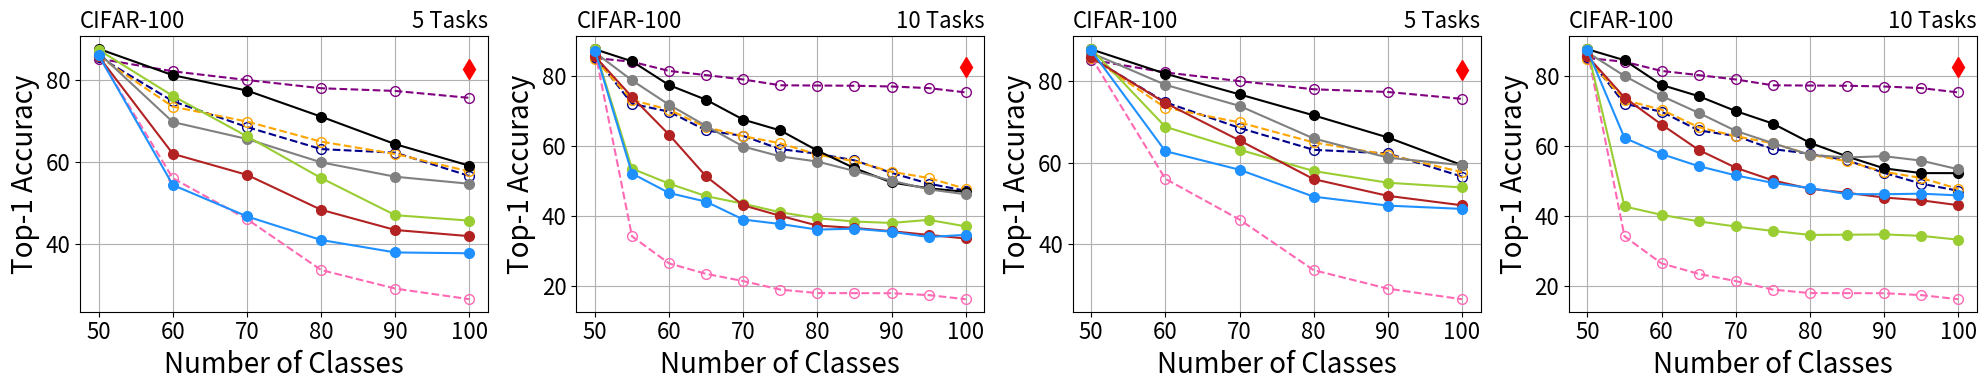

Reproduce this figure in Python.
import matplotlib.pyplot as plt

# Example data
num_categories = [50, 60, 70, 80, 90, 100]
ipc = [85.1, 82.02, 79.9, 77.9, 77.24, 75.56]
podnet = [86.46, 69.68, 65.56, 59.88, 56.38, 54.67]
der = [87.48, 81.07, 77.34, 70.99, 64.3, 59.05]
ucir = [87.24, 76.03, 66.21, 56.06, 47.03, 45.71]
coil = [ 85.64, 61.95, 56.84, 48.34, 43.43, 41.93]
icarl = [85.92, 54.37, 46.73, 41, 37.97, 37.77]
lwf = [85.74, 56.02, 46.07, 33.7, 29.18, 26.6]
ssre = [ 85.58, 74.73, 68.47, 63.1, 62.23, 56.56]
pa2s = [85.64, 73.41666667, 69.8, 64.9125, 61.91111111, 57.66]

# Plot the results
fig, axs = plt.subplots(nrows=1, ncols=4, figsize=(8/0.8*2, 4))
l,=axs[0].plot([100], [82.7], label='JointCNN', marker='d', markersize=10, color='red')
l0,=axs[0].plot(num_categories, ipc, label='IPC-BYOL', linestyle='--', marker='o', markersize=7,  color='purple',markerfacecolor='none', markeredgewidth=1)
l1,=axs[0].plot(num_categories, ssre, label='SSRE-BYOL', linestyle='--', marker='o', markersize=7,  color='darkblue',markerfacecolor='none', markeredgewidth=1)
l2,=axs[0].plot(num_categories, pa2s, label='PASS-BYOL', linestyle='--', marker='o', markersize=7,  color='orange',markerfacecolor='none', markeredgewidth=1)
l3,=axs[0].plot(num_categories, lwf, label='LwF-BYOL', linestyle='--', marker='o', markersize=7,  color='hotpink',markerfacecolor='none', markeredgewidth=1)
l4,=axs[0].plot(num_categories, der, label='DER-BYOL', marker='o', markersize=7, color='black')
l5,=axs[0].plot(num_categories, podnet, label='PODNet-BYOL', marker='o', markersize=7, color='gray')
l6,=axs[0].plot(num_categories, ucir, label='UCIR-BYOL', marker='o', markersize=7, color='yellowgreen')
l7,=axs[0].plot(num_categories, coil, label='COIL-BYOL', marker='o', markersize=7, color='firebrick')
l8,=axs[0].plot(num_categories, icarl, label='iCaRL-BYOL', marker='o', markersize=7, color='dodgerblue')



axs[0].set_xlabel('Number of Classes',fontsize=20)
axs[0].set_ylabel('Top-1 Accuracy',fontsize=20)
axs[0].set_title('CIFAR-100',loc="left",fontsize=16)
axs[0].set_title('5 Tasks',loc="right",fontsize=16)
axs[0].grid(True)
axs[0].tick_params(labelsize=16)


num_categories = [50, 55, 60, 65, 70, 75, 80, 85, 90, 95, 100]
ipc = [85.16,84.09,81.47,80.28,79.03,77.37,77.3,77.24,77.02,76.57,75.33]
podnet = [86.76, 78.78, 71.8, 65.75, 59.86, 57.05, 55.58, 52.88, 50.12, 47.65, 46.22]
der = [87.66, 84.22, 77.42, 73.22, 67.56, 64.47, 58.7, 53.69, 49.61, 47.94, 46.93]
ucir = [87.78, 53.56, 49.27, 45.69, 43.54, 41.08, 39.39, 38.44, 38.04, 38.92, 37.06]
coil = [85.64, 74.02, 63.25, 51.32, 43.07, 40.08, 37.28, 36.62, 35.68, 34.61, 33.61]
icarl = [87.3, 52.16, 46.6, 44.11, 39.01, 37.73, 36.14, 36.4, 35.52, 34.01, 34.64]
lwf = [87.18, 34.2, 26.47, 23.49, 21.43, 18.99, 18, 17.98, 17.96, 17.42, 16.25]
ssre = [85.58, 72.09, 69.82, 64.48, 62.89, 59.13, 57.82, 55.93, 52.34, 49.27, 47.23]
pa2s = [84.88, 73.16363636, 70.38333333, 65.38461538, 62.84285714, 60.78666667, 57.5875, 55.67058824, 52.65555556, 50.89473684, 47.79]

axs[1].plot([100], [82.7], label='JointCNN', marker='d', markersize=10, color='red')
axs[1].plot(num_categories, ipc, label='IPC-BYOL', linestyle='--', marker='o', markersize=7, color='purple',markerfacecolor='none', markeredgewidth=1)
axs[1].plot(num_categories, ssre, label='SSRE-BYOL', linestyle='--', marker='o', markersize=7, color='darkblue',markerfacecolor='none', markeredgewidth=1)
axs[1].plot(num_categories, pa2s, label='PASS-BYOL', linestyle='--', marker='o', markersize=7, color='orange',markerfacecolor='none', markeredgewidth=1)
axs[1].plot(num_categories, lwf, label='LwF-BYOL', linestyle='--', marker='o', markersize=7, color='hotpink',markerfacecolor='none', markeredgewidth=1)

axs[1].plot(num_categories, der, label='DER-BYOL', marker='o', markersize=7,color='black')
axs[1].plot(num_categories, podnet, label='PODNet-BYOL', marker='o', markersize=7,color='gray')
axs[1].plot(num_categories, ucir, label='UCIR-BYOL', marker='o', markersize=7,color='yellowgreen')
axs[1].plot(num_categories, coil, label='COIL-BYOL', marker='o', markersize=7,color='firebrick')
axs[1].plot(num_categories, icarl, label='iCaRL-BYOL', marker='o', markersize=7,color='dodgerblue')


axs[1].set_xlabel('Number of Classes',fontsize=20)
axs[1].set_ylabel('Top-1 Accuracy',fontsize=20)
axs[1].set_title('CIFAR-100',loc="left",fontsize=16)
axs[1].set_title('10 Tasks',loc="right",fontsize=16)

axs[1].grid(True)
axs[1].tick_params(labelsize=16)



num_categories = [50, 60, 70, 80, 90, 100]
ipc = [85.1, 82.02, 79.9, 77.9, 77.24, 75.56]
podnet = [86.78, 79, 73.84, 65.88, 61.19, 59.36]
der = [87.66, 81.72, 76.66, 71.53, 66.13, 59.36]
ucir = [87.78, 68.73, 63.13, 57.92, 55.07, 53.91]
coil = [85.68, 74.55, 65.41, 55.94, 51.86, 49.55]
icarl = [87.38, 62.78, 58.24, 51.66, 49.47, 48.67]
lwf = [85.74, 56.02, 46.07, 33.7, 29.18, 26.6]
ssre = [85.58, 74.73, 68.47, 63.1, 62.23, 56.56]
pa2s = [85.64, 73.41666667, 69.8, 64.9125, 61.91111111, 57.66]




axs[2].plot([100], [82.7], label='JointCNN', marker='d', markersize=10, color='red')
axs[2].plot(num_categories, ipc, label='IPC-BYOL', linestyle='--', marker='o', markersize=7, color='purple',markerfacecolor='none', markeredgewidth=1)
axs[2].plot(num_categories, ssre, label='SSRE', linestyle='--', marker='o', markersize=7, color='darkblue',markerfacecolor='none', markeredgewidth=1)
axs[2].plot(num_categories, pa2s, label='PASS', linestyle='--', marker='o', markersize=7, color='orange',markerfacecolor='none', markeredgewidth=1)
axs[2].plot(num_categories, lwf, label='LwF', linestyle='--', marker='o', markersize=7, color='hotpink',markerfacecolor='none', markeredgewidth=1)
axs[2].plot(num_categories, der, label='DER', marker='o', markersize=7,color='black')
axs[2].plot(num_categories, podnet, label='PODNet', marker='o', markersize=7,color='gray')
axs[2].plot(num_categories, ucir, label='UCIR', marker='o', markersize=7,color='yellowgreen')
axs[2].plot(num_categories, coil, label='COIL', marker='o', markersize=7,color='firebrick')
axs[2].plot(num_categories, icarl, label='iCaRL', marker='o', markersize=7,color='dodgerblue')
axs[2].set_xlabel('Number of Classes',fontsize=20)
axs[2].set_ylabel('Top-1 Accuracy',fontsize=20)
axs[2].set_title('CIFAR-100',loc="left",fontsize=16)
axs[2].set_title('5 Tasks',loc="right",fontsize=16)
axs[2].grid(True)
axs[2].tick_params(labelsize=16)






num_categories = [50, 55, 60, 65, 70, 75, 80, 85, 90, 95, 100]
ipc = [85.16,84.09,81.47,80.28,79.03,77.37,77.3,77.24,77.02,76.57,75.33]
podnet = [86.78, 80.05, 74.32, 69.49, 64.34, 60.84, 57.49, 56.75, 57.11, 55.85, 53.37]
der = [87.66, 84.53, 77.47, 74.26, 70.01, 66.43, 60.95, 57.04, 53.64, 52.28, 52.27]
ucir = [87.78, 42.75, 40.35, 38.49, 37.03, 35.76, 34.62, 34.67, 34.76, 34.35, 33.26]
coil = [85.68, 73.87, 66.15, 58.91, 53.81, 50.19, 47.8, 46.66, 45.3, 44.51, 43.11]
icarl = [87.38, 62.33, 57.72, 54.26, 51.64, 49.48, 48.01, 46.29, 46.24, 46.4, 45.91]
lwf = [87.18, 34.2, 26.47, 23.49, 21.43, 18.99, 18, 17.98, 17.96, 17.42, 16.25]
ssre = [85.58, 72.09, 69.82, 64.48, 62.89, 59.13, 57.82, 55.93, 52.34, 49.27, 47.23]
pa2s = [84.88, 73.16363636, 70.38333333, 65.38461538, 62.84285714, 60.78666667, 57.5875, 55.67058824, 52.65555556, 50.89473684, 47.79]

axs[3].plot([100], [82.7], label='JointCNN', marker='d', markersize=10, color='red')
axs[3].plot(num_categories, ipc, label='IPC-BYOL', linestyle='--', marker='o', markersize=7, color='purple',markerfacecolor='none', markeredgewidth=1)
axs[3].plot(num_categories, ssre, label='SSRE', linestyle='--', marker='o', markersize=7, color='darkblue',markerfacecolor='none', markeredgewidth=1)
axs[3].plot(num_categories, pa2s, label='PASS', linestyle='--', marker='o', markersize=7, color='orange',markerfacecolor='none', markeredgewidth=1)
axs[3].plot(num_categories, lwf, label='LwF', linestyle='--', marker='o', markersize=7, color='hotpink',markerfacecolor='none', markeredgewidth=1)
axs[3].plot(num_categories, der, label='DER', marker='o', markersize=7,color='black')
axs[3].plot(num_categories, podnet, label='PODNet', marker='o', markersize=7,color='gray')
axs[3].plot(num_categories, ucir, label='UCIR', marker='o', markersize=7,color='yellowgreen')
axs[3].plot(num_categories, coil, label='COIL', marker='o', markersize=7,color='firebrick')
axs[3].plot(num_categories, icarl, label='iCaRL', marker='o', markersize=7,color='dodgerblue')
axs[3].set_xlabel('Number of Classes',fontsize=20)
axs[3].set_ylabel('Top-1 Accuracy',fontsize=20)
axs[3].set_title('CIFAR-100',loc="left",fontsize=16)
axs[3].set_title('10 Tasks',loc="right",fontsize=16)
axs[3].grid(True)
axs[3].tick_params(labelsize=16)





# fig.legend(loc='upper center', bbox_to_anchor=(0.5, 1.1), ncol=9)
# fig.tight_layout()
# plt.legend(loc='upper center', bbox_to_anchor=(0.5, 1.2), ncol=5)
# legend=plt.figlegend(handles=[l0,l1,l2,l3,l4,l5,l6,l7,l8,l],loc='upper center', bbox_to_anchor=(0.5, 1.1), ncol=10,columnspacing=1.0,fontsize=12)
plt.tight_layout()
# fig.savefig('cifar100-all-pretrain.pdf', bbox_extra_artists=(legend,), bbox_inches='tight')
fig.savefig('cifar100-all-pretrain-new.pdf')

plt.show()
